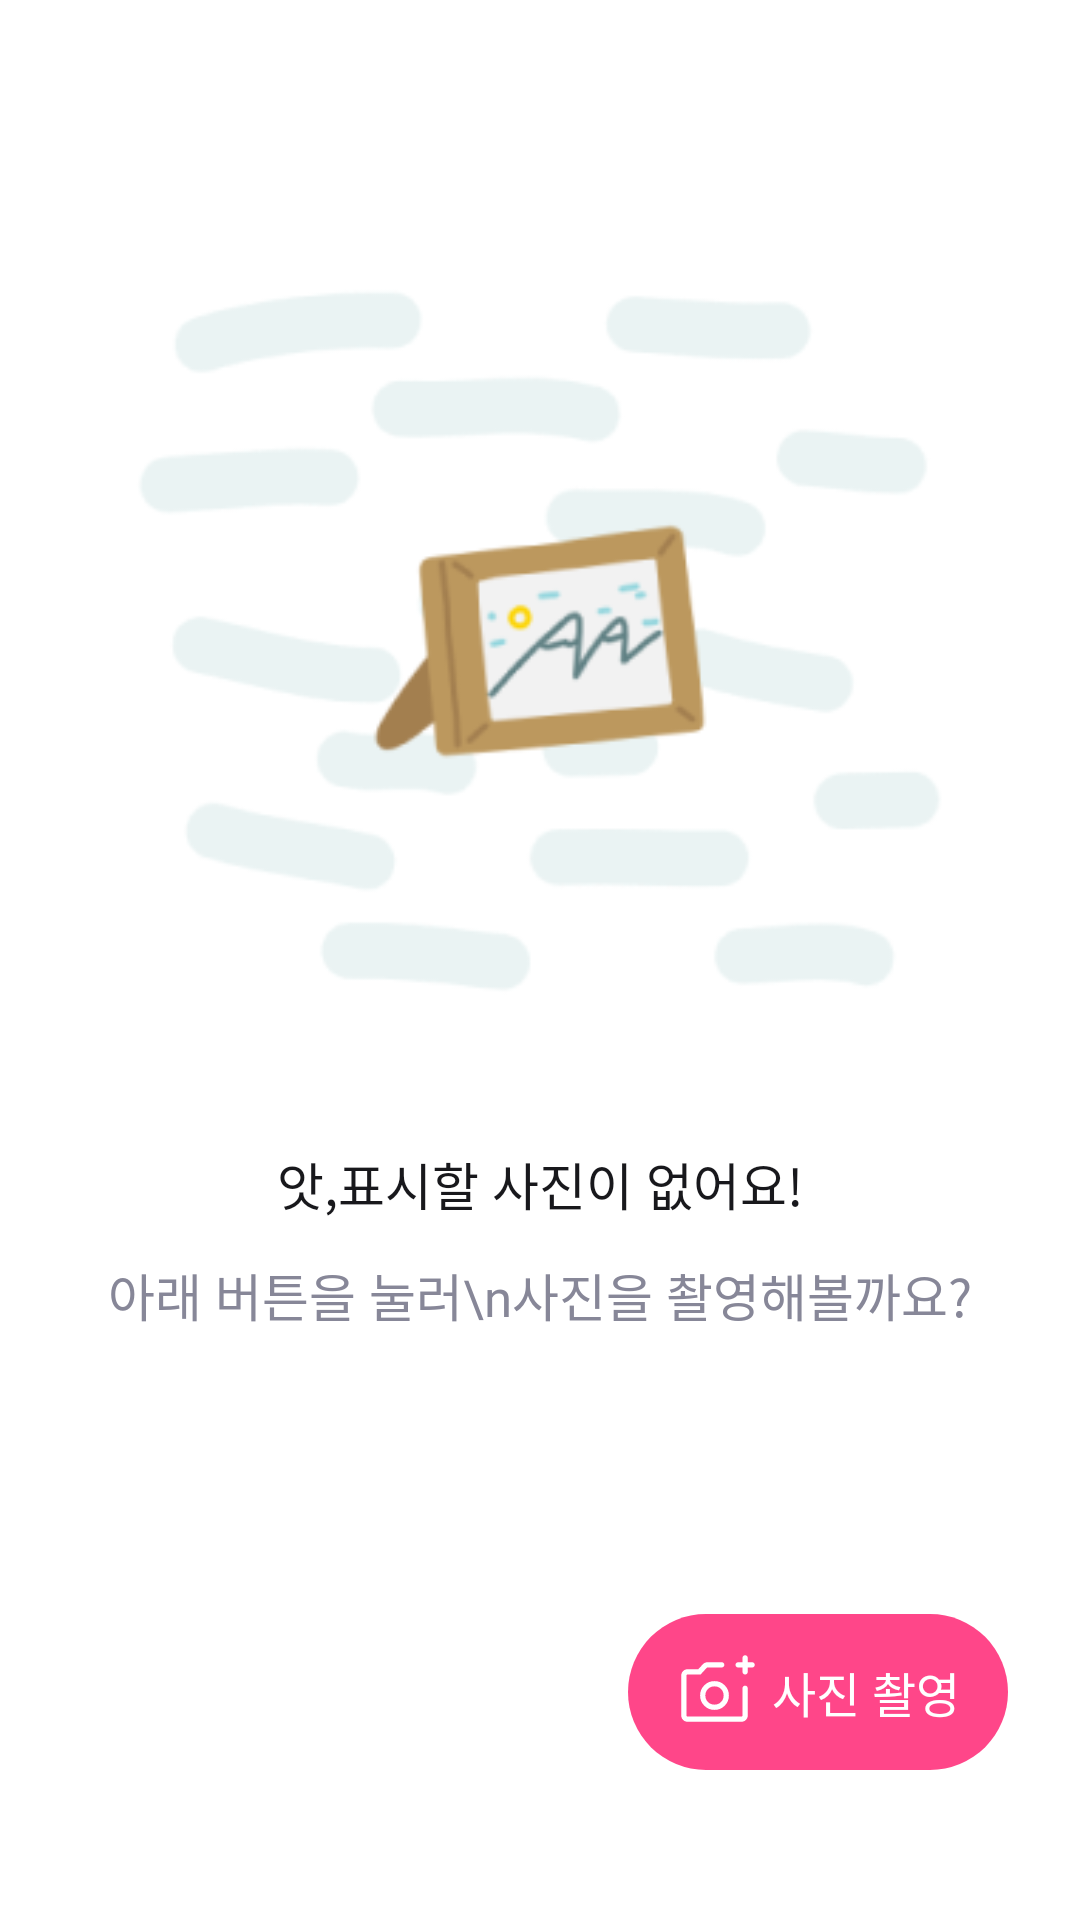

Layout XML and referenced resources for this Android screen:
<!-- AndroidManifest.xml: application theme Theme.Cartoon_Four_Cut -->
<!-- res/layout/activity_main.xml -->
<?xml version="1.0" encoding="utf-8"?>
<androidx.constraintlayout.widget.ConstraintLayout
    xmlns:android="http://schemas.android.com/apk/res/android"
    xmlns:app="http://schemas.android.com/apk/res-auto"
    xmlns:tools="http://schemas.android.com/tools"
    android:layout_width="match_parent"
    android:layout_height="match_parent"
    android:background="@color/white"
    android:scrollbars="none"
    tools:context=".MainActivity">

    <LinearLayout
        android:id="@+id/default_image"
        android:layout_width="wrap_content"
        android:layout_height="wrap_content"
        android:gravity="center"
        android:orientation="vertical"
        app:layout_constraintBottom_toTopOf="@+id/take_photo_button"
        app:layout_constraintEnd_toEndOf="parent"
        app:layout_constraintStart_toStartOf="parent"
        app:layout_constraintTop_toTopOf="parent">

        <ImageView
            android:layout_width="350dp"
            android:layout_height="240dp"
            android:src="@drawable/default_icon" />

        <TextView
            android:layout_width="wrap_content"
            android:layout_height="wrap_content"
            android:layout_marginTop="48dp"
            android:fontFamily="@font/s_semibold"
            android:text="앗,표시할 사진이 없어요!"
            android:textColor="@color/gray_100"
            android:textSize="17sp" />

        <TextView
            android:layout_width="wrap_content"
            android:layout_height="wrap_content"
            android:layout_marginTop="12dp"
            android:fontFamily="@font/s_semibold"
            android:gravity="center"
            android:lineHeight="22dp"
            android:text="아래 버튼을 눌러\n사진을 촬영해볼까요?"
            android:textColor="@color/gray_70"
            android:textSize="17sp" />

    </LinearLayout>

    <androidx.recyclerview.widget.RecyclerView
        android:id="@+id/photo_recycler_view"
        android:layout_width="match_parent"
        android:layout_height="0dp"
        android:clipToPadding="false"
        android:nestedScrollingEnabled="false"
        android:paddingTop="48dp"
        android:paddingBottom="120dp"
        app:layout_constraintEnd_toEndOf="parent"
        app:layout_constraintStart_toStartOf="parent"
        app:layout_constraintTop_toTopOf="parent" />

    <androidx.cardview.widget.CardView
        app:cardElevation="0dp"
        android:id="@+id/take_photo_button"
        android:layout_marginEnd="24dp"
        android:layout_marginBottom="50dp"
        android:layout_width="wrap_content"
        android:layout_height="wrap_content"
        app:cardBackgroundColor="@color/pink"
        app:cardCornerRadius="100dp"
        android:outlineProvider="none"
        app:layout_constraintBottom_toBottomOf="parent"
        app:layout_constraintEnd_toEndOf="parent">

        <LinearLayout
            android:layout_width="match_parent"
            android:layout_height="match_parent"
            android:gravity="center"
            android:orientation="horizontal">

            <ImageView
                android:layout_width="28dp"
                android:layout_height="28dp"
                android:layout_marginVertical="12dp"
                android:layout_marginStart="16dp"
                android:src="@drawable/add_photo_icon" />

            <TextView
                android:layout_width="wrap_content"
                android:layout_height="wrap_content"
                android:layout_marginStart="4dp"
                android:layout_marginEnd="16dp"
                android:fontFamily="@font/s_semibold"
                android:gravity="center"
                android:text="사진 촬영"
                android:textColor="@color/white"
                android:textSize="16sp" />

        </LinearLayout>

    </androidx.cardview.widget.CardView>

</androidx.constraintlayout.widget.ConstraintLayout>
<!-- resources referenced by this layout -->
<resources>
  <color name="gray_100">#18181C</color>
  <color name="gray_70">#878798</color>
  <color name="pink">#FF4689</color>
  <color name="white">#FFFFFFFF</color>
  <!-- drawable add_photo_icon: vector/xml drawable (drawable, 2660 chars, omitted) -->
  <!-- drawable default_icon: png bitmap (drawable, 23731 bytes) -->
  <style name="Theme.Cartoon_Four_Cut" parent="Base.Theme.Cartoon_Four_Cut" />
  <style name="Base.Theme.Cartoon_Four_Cut" parent="Theme.Material3.DayNight.NoActionBar">
          <item name="android:windowLightStatusBar">true</item>
          <item name="android:statusBarColor">@color/white</item>
          <item name="android:windowIsTranslucent">true</item>
      </style>
</resources>
